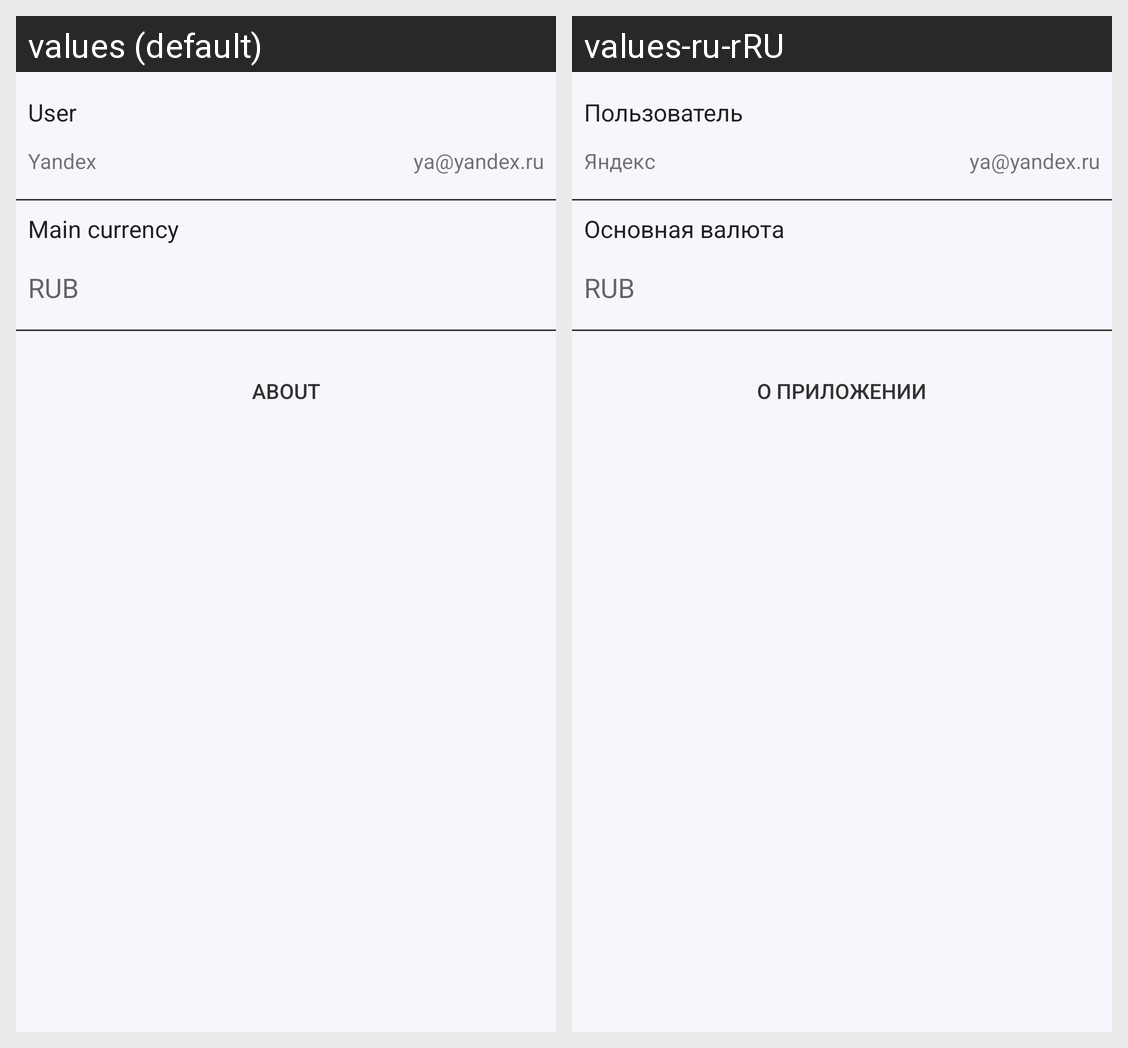

This grid shows one Android layout under two languages. Give, for every string resource on the screen, its name, the default text and each shown locale's text.
Android screen res/layout/fragment_settings.xml rendered under 2 locales, left to right: values (default), values-ru-rRU. Device: Nexus 5 (rendered at 1080×1920; each locale shown at half size, 540×960, under a caption strip naming it); theme AppTheme.
Strings drawn on this screen, with the default value and each locale's value (text and hints the layout hard-codes, and strings that could not be matched under every locale, appear in the picture but are not listed):

username
  values: User
  values-ru-rRU: Пользователь

mock_username
  values: Yandex
  values-ru-rRU: Яндекс

main_currency_hint
  values: Main currency
  values-ru-rRU: Основная валюта

nav_about
  values: About
  values-ru-rRU: О приложении
